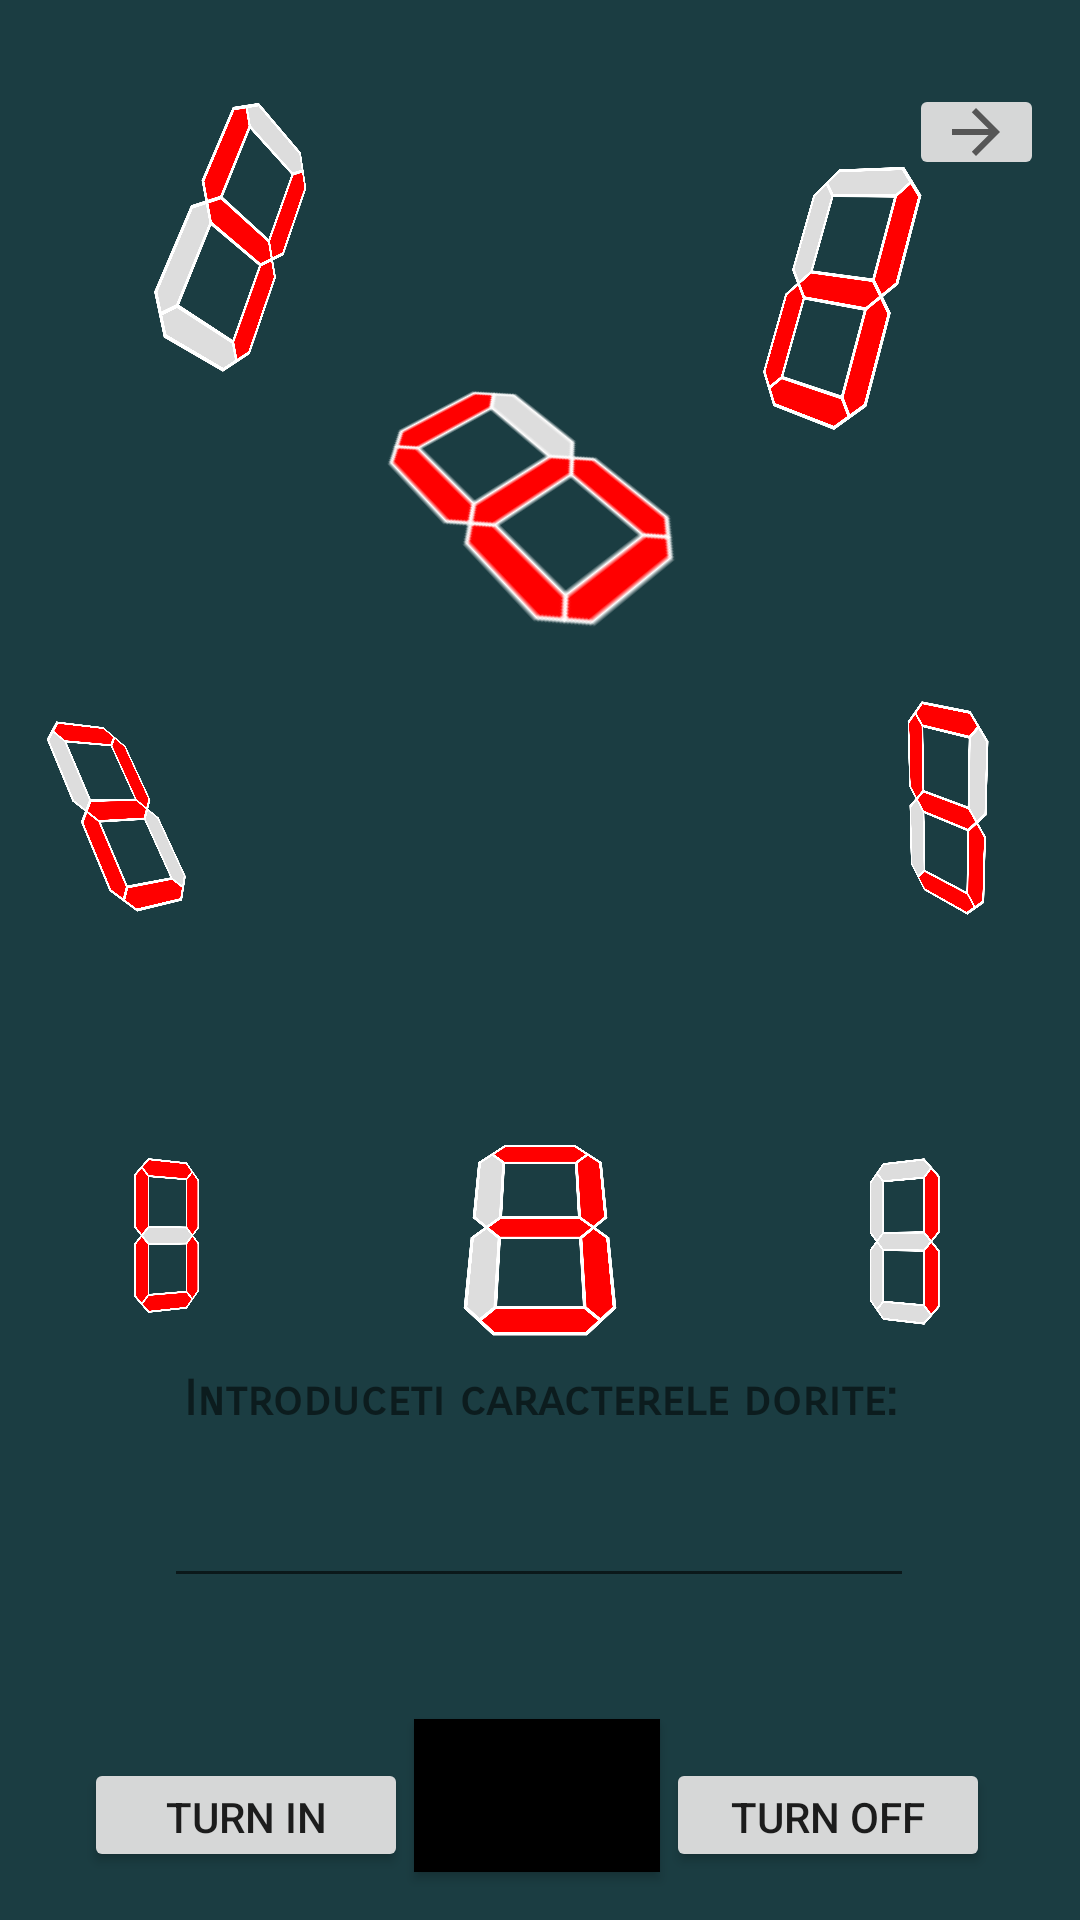

Write the Android layout XML for this screen, with the resource values it uses.
<!-- AndroidManifest.xml: application theme Theme.MyApplication -->
<!-- res/layout/activity_main.xml -->
<androidx.constraintlayout.widget.ConstraintLayout xmlns:android="http://schemas.android.com/apk/res/android"
    xmlns:app="http://schemas.android.com/apk/res-auto"
    xmlns:tools="http://schemas.android.com/tools"
    android:layout_width="match_parent"
    android:layout_height="match_parent"
    android:background="#1B3D42"
    tools:context=".MainActivity">

    <Button
        android:id="@+id/turnIn"
        android:layout_width="108dp"
        android:layout_height="38dp"
        android:layout_marginStart="28dp"
        android:layout_marginBottom="16dp"
        android:text="Turn In"
        app:layout_constraintBottom_toBottomOf="parent"
        app:layout_constraintStart_toStartOf="parent" />

    <TextView
        android:id="@+id/text1"
        android:layout_width="263dp"
        android:layout_height="30dp"
        android:fontFamily="sans-serif-smallcaps"
        android:text="Introduceti caracterele dorite:"
        android:textAlignment="center"
        android:textSize="16sp"
        android:textStyle="bold"
        android:typeface="normal"
        app:layout_constraintBottom_toTopOf="@+id/editTextTextPersonName"
        app:layout_constraintEnd_toEndOf="parent"
        app:layout_constraintStart_toStartOf="parent" />

    <Button
        android:id="@+id/START"
        android:layout_width="82dp"
        android:layout_height="51dp"
        android:layout_marginBottom="16dp"
        android:background="#432D2D"
        android:backgroundTint="#000000"
        android:hapticFeedbackEnabled="true"
        android:text="START"
        android:textSize="14sp"
        app:layout_constraintBottom_toBottomOf="parent"
        app:layout_constraintEnd_toStartOf="@+id/TurnOFF"
        app:layout_constraintHorizontal_bias="0.5"
        app:layout_constraintStart_toEndOf="@+id/turnIn" />

    <ImageView
        android:id="@+id/ZERO"
        android:layout_width="52dp"
        android:layout_height="55dp"
        android:layout_marginStart="30dp"
        android:layout_marginTop="10dp"
        android:rotationY="40"
        app:layout_constraintStart_toStartOf="parent"
        app:layout_constraintTop_toBottomOf="@+id/imageView10"
        app:srcCompat="@drawable/zero" />

    <ImageView
        android:id="@+id/UNU"
        android:layout_width="58dp"
        android:layout_height="59dp"
        android:layout_marginTop="10dp"
        android:layout_marginEnd="30dp"
        android:rotationY="-40"
        app:layout_constraintEnd_toEndOf="parent"
        app:layout_constraintTop_toBottomOf="@+id/imageView10"
        app:srcCompat="@drawable/unu" />

    <ImageView
        android:id="@+id/DOI"
        android:layout_width="65dp"
        android:layout_height="76dp"
        android:layout_marginStart="7dp"
        android:layout_marginTop="232dp"
        android:rotation="-30"
        android:rotationX="40"
        android:rotationY="40"
        app:layout_constraintStart_toStartOf="parent"
        app:layout_constraintTop_toTopOf="parent"
        app:srcCompat="@drawable/doi" />

    <ImageView
        android:id="@+id/TREI"
        android:layout_width="80dp"
        android:layout_height="89dp"
        android:layout_marginTop="-10dp"
        android:rotationX="40"
        app:layout_constraintEnd_toEndOf="parent"
        app:layout_constraintStart_toStartOf="parent"
        app:layout_constraintTop_toBottomOf="@+id/imageView10"
        app:srcCompat="@drawable/trei" />

    <ImageView
        android:id="@+id/PATRU"
        android:layout_width="81dp"
        android:layout_height="95dp"
        android:layout_marginStart="40dp"
        android:layout_marginTop="30dp"
        android:rotation="30"
        android:rotationY="49"
        app:layout_constraintStart_toStartOf="parent"
        app:layout_constraintTop_toTopOf="parent"
        app:srcCompat="@drawable/patru" />

    <ImageView
        android:id="@+id/CINCI"
        android:layout_width="58dp"
        android:layout_height="76dp"
        android:layout_marginTop="232dp"
        android:layout_marginEnd="16dp"
        android:rotationX="-20"
        android:rotationY="-49"
        app:layout_constraintEnd_toEndOf="parent"
        app:layout_constraintTop_toTopOf="parent"
        app:srcCompat="@drawable/cinci" />

    <ImageView
        android:id="@+id/imageView9"
        android:layout_width="95dp"
        android:layout_height="70dp"
        android:layout_marginBottom="-30dp"
        app:layout_constraintBottom_toTopOf="@+id/START"
        app:layout_constraintEnd_toEndOf="parent"
        app:layout_constraintHorizontal_bias="0.5"
        app:layout_constraintStart_toStartOf="parent"
        app:srcCompat="@drawable/ic_launcher_foreground" />

    <ImageView
        android:id="@+id/imageView10"
        android:layout_width="262dp"
        android:layout_height="180dp"
        android:layout_marginBottom="-100dp"
        app:layout_constraintBottom_toTopOf="@+id/text1"
        app:layout_constraintEnd_toEndOf="parent"
        app:layout_constraintHorizontal_bias="0.503"
        app:layout_constraintStart_toStartOf="parent"
        app:layout_constraintTop_toTopOf="parent"
        app:layout_constraintVertical_bias="0.516"
        app:srcCompat="@drawable/pngegg" />

    <EditText
        android:id="@+id/editTextTextPersonName"
        android:layout_width="250dp"
        android:layout_height="46dp"
        android:layout_marginStart="80dp"
        android:layout_marginEnd="81dp"
        android:ems="10"
        android:textColor="@android:color/black"
        android:inputType="textPersonName"
        app:layout_constraintBottom_toTopOf="@+id/imageView9"
        app:layout_constraintEnd_toEndOf="parent"
        app:layout_constraintStart_toStartOf="parent" />

    <ImageView
        android:id="@+id/imageView"
        android:layout_width="75dp"
        android:layout_height="110dp"
        android:layout_marginTop="108dp"
        android:layout_marginEnd="148dp"
        android:rotation="-40"
        android:rotationX="40"
        app:layout_constraintEnd_toEndOf="parent"
        app:layout_constraintTop_toTopOf="parent"
        app:srcCompat="@drawable/sase" />

    <ImageView
        android:id="@+id/imageView2"
        android:layout_width="64dp"
        android:layout_height="95dp"
        android:layout_marginTop="49dp"
        android:layout_marginEnd="49dp"
        android:rotation="20"
        android:rotationX="20"
        android:rotationY="-40"
        app:layout_constraintEnd_toEndOf="parent"
        app:layout_constraintTop_toTopOf="parent"
        app:srcCompat="@drawable/d" />

    <ImageButton
        android:id="@+id/imageButtonBack"
        android:layout_width="45dp"
        android:layout_height="32dp"
        android:layout_marginTop="28dp"
        android:layout_marginEnd="12dp"
        android:rotation="180"
        app:layout_constraintEnd_toEndOf="parent"
        app:layout_constraintTop_toTopOf="parent"
        app:srcCompat="?attr/homeAsUpIndicator" />

    <Button
        android:id="@+id/TurnOFF"
        android:layout_width="108dp"
        android:layout_height="38dp"
        android:layout_marginEnd="30dp"
        android:layout_marginBottom="16dp"
        android:text="Turn OFF"
        app:layout_constraintBottom_toBottomOf="parent"
        app:layout_constraintEnd_toEndOf="parent" />

    <TextView
        android:id="@+id/textView2"
        android:layout_width="wrap_content"
        android:layout_height="wrap_content"
        android:layout_marginStart="52dp"
        android:layout_marginBottom="52dp"
        app:layout_constraintBottom_toTopOf="@+id/DOI"
        app:layout_constraintStart_toStartOf="parent" />

    <TextView
        android:id="@+id/debug"
        android:layout_width="wrap_content"
        android:layout_height="wrap_content"
        android:layout_marginBottom="45dp"
        app:layout_constraintBottom_toTopOf="@+id/text1"
        app:layout_constraintEnd_toEndOf="parent"
        app:layout_constraintStart_toStartOf="parent" />

</androidx.constraintlayout.widget.ConstraintLayout>
<!-- resources referenced by this layout -->
<resources>
  <!-- drawable cinci: png bitmap (drawable, 7014 bytes) -->
  <!-- drawable d: png bitmap (drawable, 7020 bytes) -->
  <!-- drawable doi: png bitmap (drawable, 7004 bytes) -->
  <!-- drawable patru: png bitmap (drawable, 6924 bytes) -->
  <!-- drawable sase: png bitmap (drawable, 995 bytes) -->
  <!-- drawable trei: png bitmap (drawable, 6973 bytes) -->
  <!-- drawable unu: png bitmap (drawable, 6820 bytes) -->
  <!-- drawable zero: png bitmap (drawable, 7003 bytes) -->
  <style name="Theme.MyApplication" parent="Theme.MaterialComponents.DayNight.DarkActionBar">
          
          <item name="colorPrimary">@color/purple_500</item>
          <item name="colorPrimaryVariant">@color/purple_700</item>
          <item name="colorOnPrimary">@color/white</item>
          
          <item name="colorSecondary">@color/teal_200</item>
          <item name="colorSecondaryVariant">@color/teal_700</item>
          <item name="colorOnSecondary">@color/yellow</item>
          
          <item name="android:statusBarColor">?attr/colorPrimaryVariant</item>
          
      </style>
  <color name="purple_500">#FF6200EE</color>
  <color name="purple_700">#FF3700B3</color>
  <color name="white">#2B4A06</color>
  <color name="teal_200">#FF03DAC5</color>
  <color name="teal_700">#FF018786</color>
  <color name="yellow">#FFEB3B</color>
</resources>
